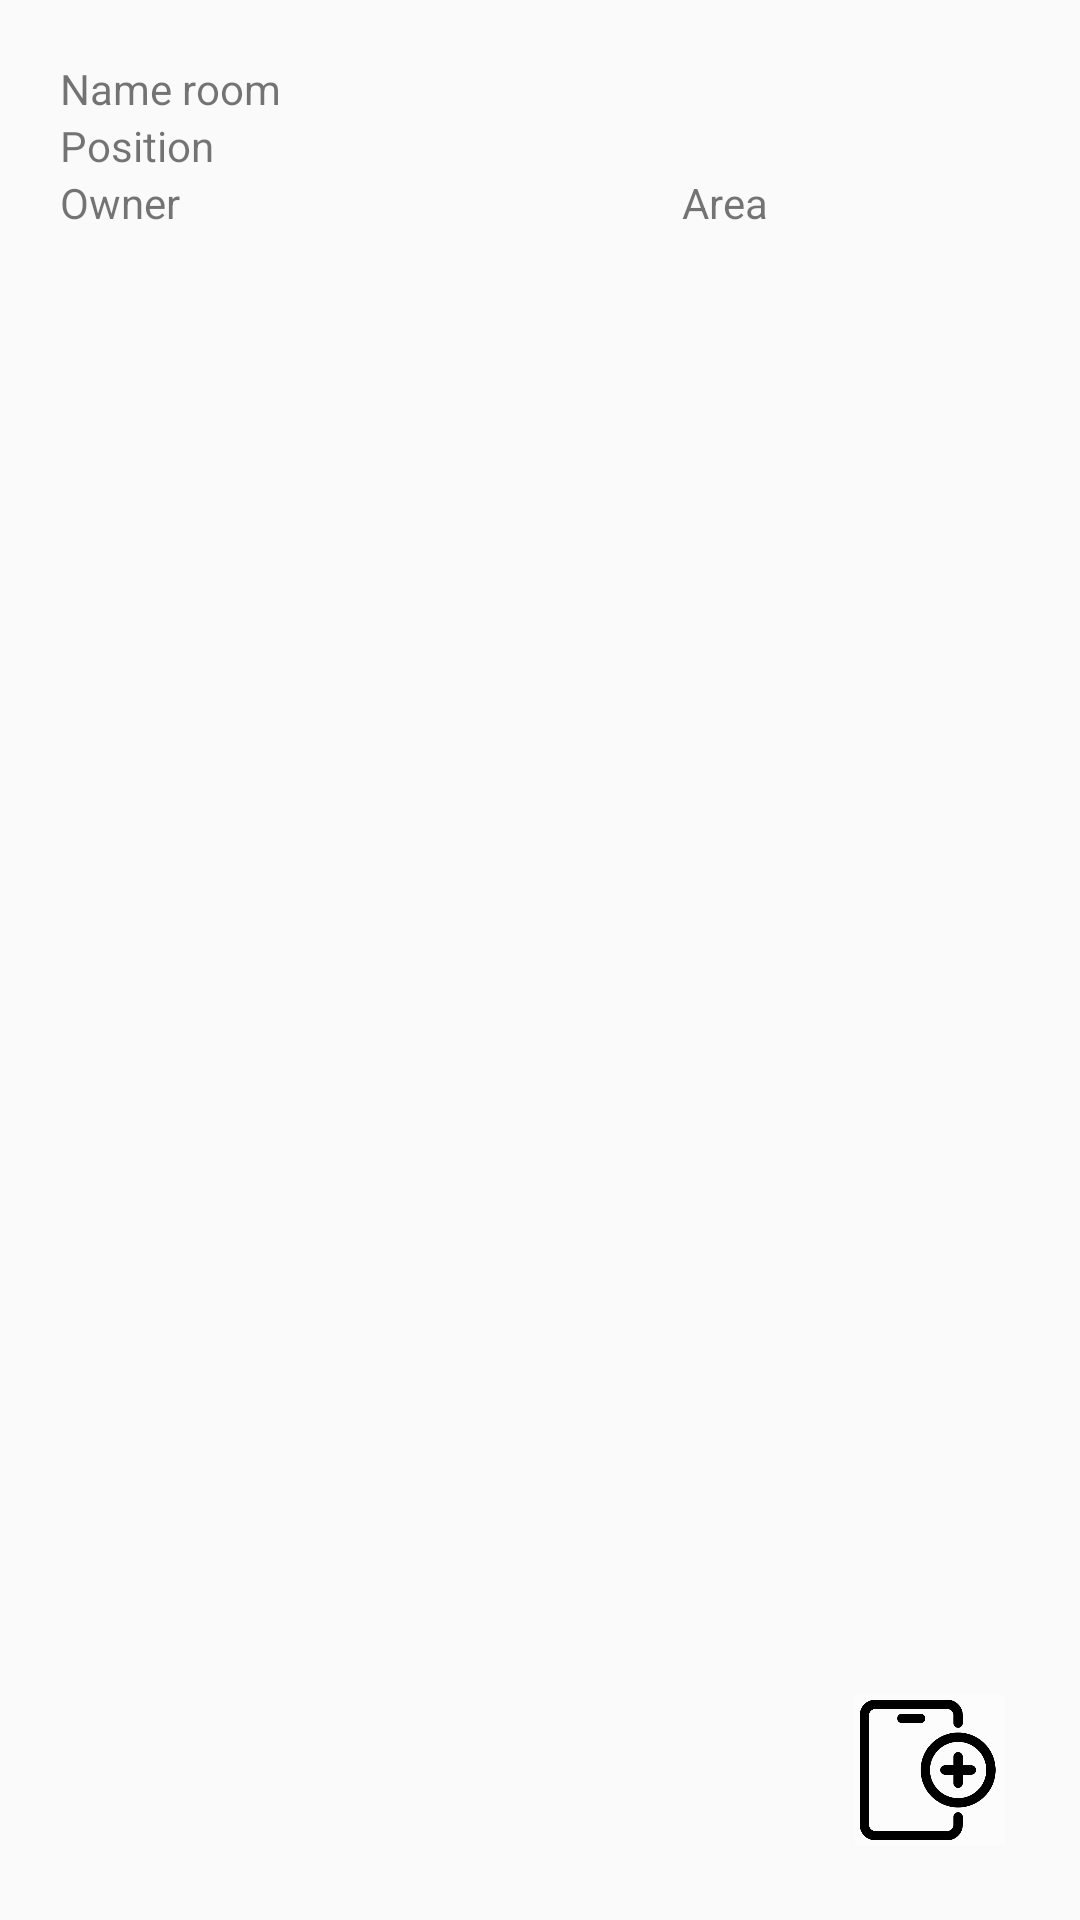

Produce the Android XML layout that renders to this screen, including the resource entries it uses.
<!-- AndroidManifest.xml: application theme Theme.AppCompat.Light.NoActionBar -->
<!-- res/layout/fragment_manage_device.xml -->
<?xml version="1.0" encoding="utf-8"?>
<androidx.constraintlayout.widget.ConstraintLayout xmlns:android="http://schemas.android.com/apk/res/android"
    android:layout_width="match_parent"
    android:layout_height="match_parent"
    xmlns:app="http://schemas.android.com/apk/res-auto"
    android:padding="20dp">

    <LinearLayout
        android:id="@+id/detailRoom"
        android:layout_width="match_parent"
        android:layout_height="wrap_content"
        app:layout_constraintTop_toTopOf="parent"
        app:layout_constraintStart_toStartOf="parent"
        android:orientation="vertical">

        <TextView
            android:id="@+id/txtNameRoomDetailDevice"
            android:layout_width="wrap_content"
            android:layout_height="wrap_content"
            android:text="Name room" />

        <TextView
            android:id="@+id/txtPositionDetailDevice"
            android:layout_width="wrap_content"
            android:layout_height="wrap_content"
            android:text="Position" />

        <LinearLayout
            android:layout_width="match_parent"
            android:layout_height="wrap_content"
            android:orientation="horizontal">

            <TextView
                android:id="@+id/txtOwnerDetailDevice"
                android:layout_width="wrap_content"
                android:layout_height="wrap_content"
                android:layout_weight="2"
                android:text="Owner" />

            <TextView
                android:id="@+id/txtAreaDetailDevice"
                android:layout_width="wrap_content"
                android:layout_height="wrap_content"
                android:layout_weight="1"
                android:text="Area" />
        </LinearLayout>
    </LinearLayout>
    <androidx.recyclerview.widget.RecyclerView
        android:id="@+id/recyclerViewDevice"
        android:layout_width="match_parent"
        android:layout_height="wrap_content"
        app:layout_constraintTop_toBottomOf="@+id/detailRoom"
        app:layout_constraintStart_toStartOf="parent"
        android:paddingBottom="60dp"
        android:scrollbars="vertical"
        android:layout_marginTop="10dp"/>
    <ImageView
        android:id="@+id/btnAddNewDevice"
        android:layout_width="50dp"
        android:layout_height="50dp"
        app:layout_constraintEnd_toEndOf="parent"
        app:layout_constraintBottom_toBottomOf="parent"
        android:background="#45FFFFFF"
        android:layout_margin="5dp"
        android:src="@drawable/add_device"/>
    <TextView
        android:id="@+id/tvNoDeviceList"
        android:layout_width="wrap_content"
        android:layout_height="wrap_content"
        app:layout_constraintStart_toStartOf="parent"
        app:layout_constraintBottom_toBottomOf="parent"
        app:layout_constraintEnd_toEndOf="parent"
        app:layout_constraintTop_toTopOf="parent"
        android:text="You don't have any device list."
        android:textSize="22sp"
        android:textStyle="bold"
        android:visibility="gone"/>

</androidx.constraintlayout.widget.ConstraintLayout>
<!-- resources referenced by this layout -->
<resources>
  <!-- drawable add_device: png bitmap (drawable, 12872 bytes) -->
</resources>
